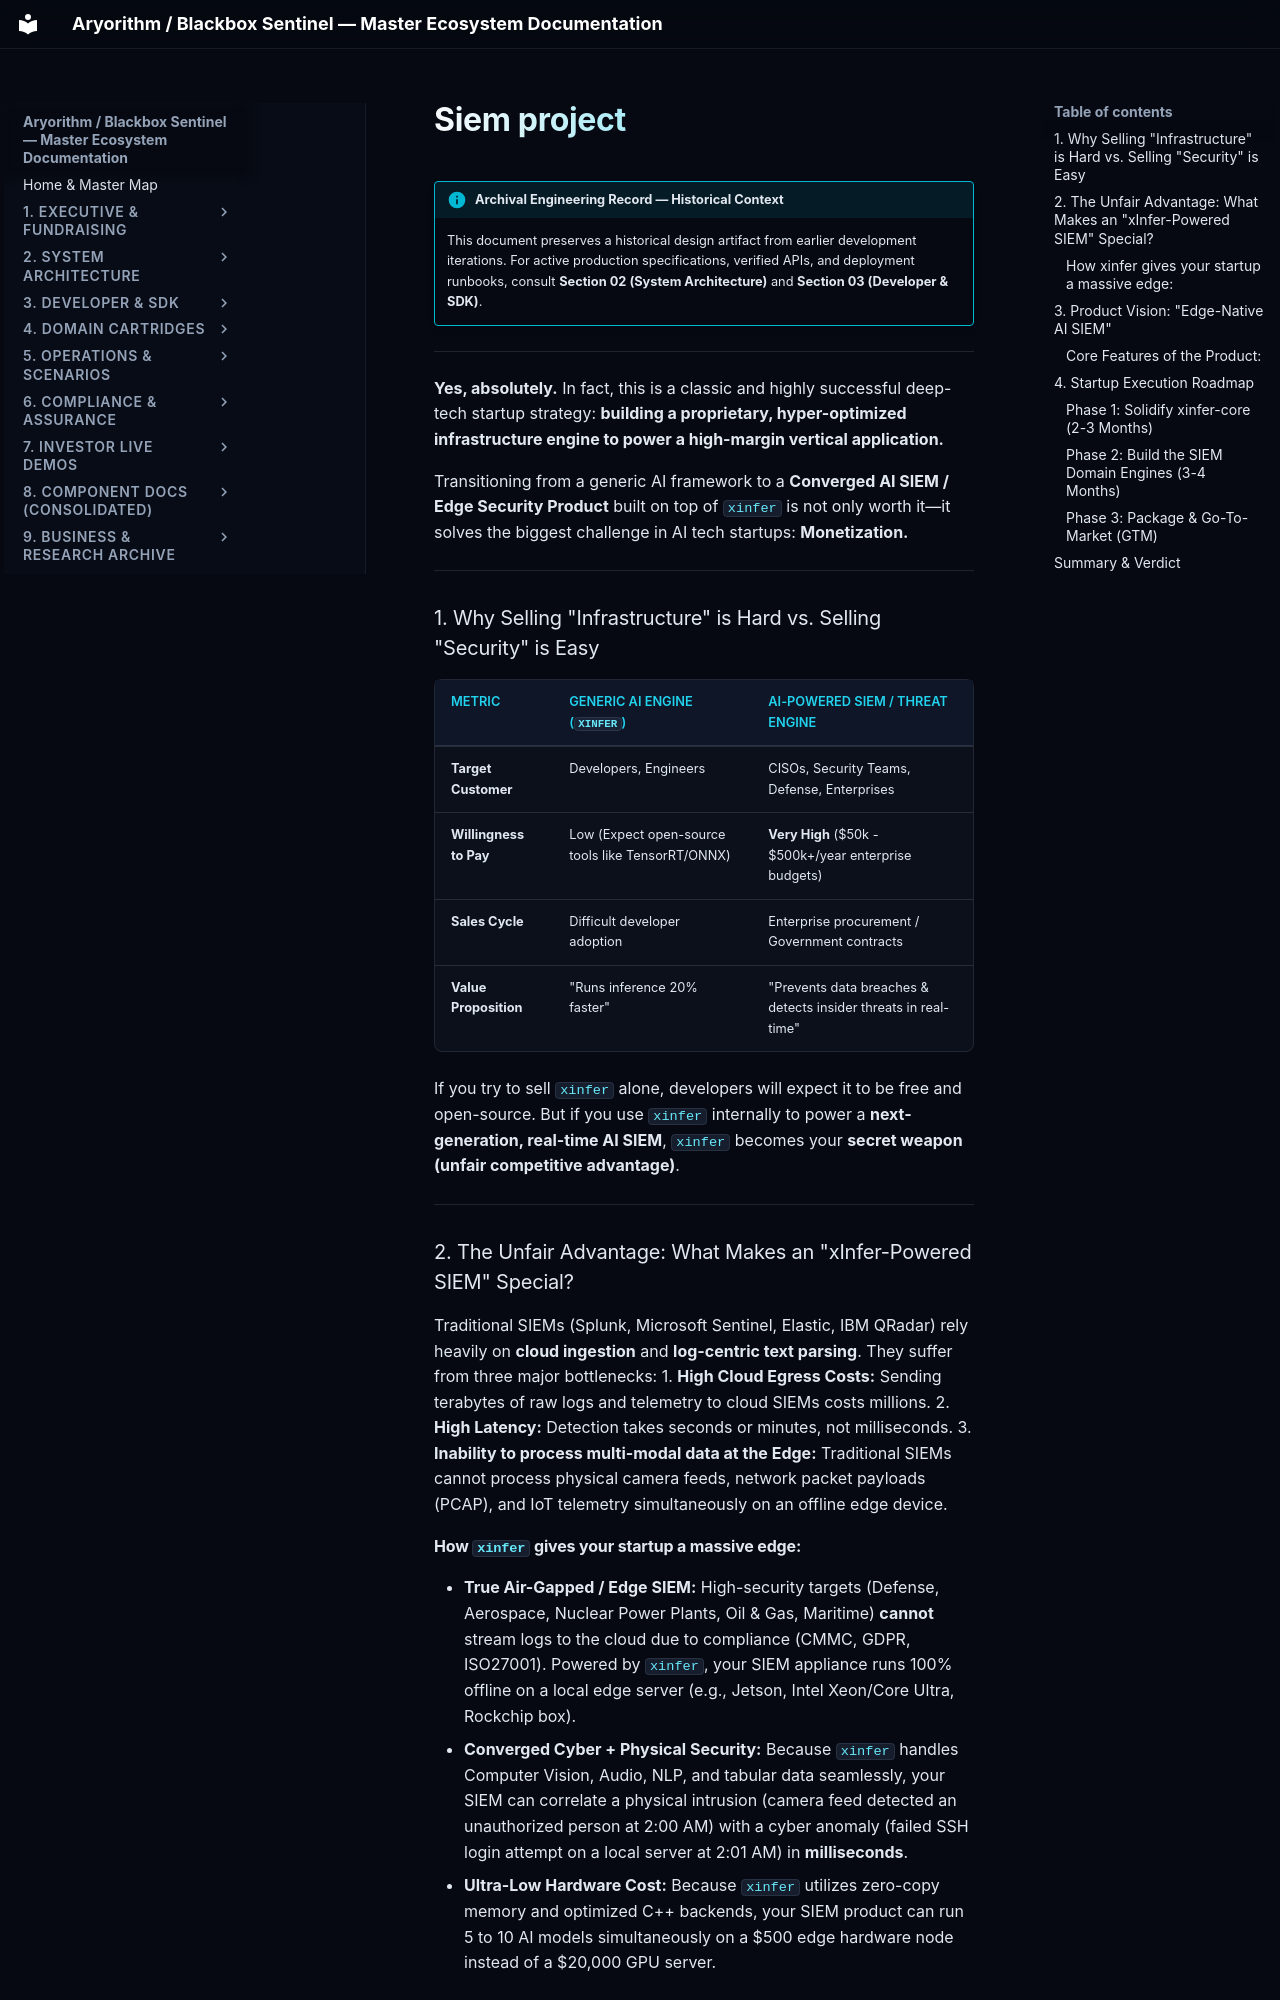

repository: kamisaberi/sentinel-docs · page: 09-archive-business-and-research/repo_notes/xinfer-essential/temp/mine/01/siem_project/index.html · generator: mkdocs

!!! info "Archival Engineering Record — Historical Context"
    This document preserves a historical design artifact from earlier development iterations. For active production specifications, verified APIs, and deployment runbooks, consult **Section 02 (System Architecture)** and **Section 03 (Developer & SDK)**.

---

**Yes, absolutely.** In fact, this is a classic and highly successful deep-tech startup strategy: **building a proprietary, hyper-optimized infrastructure engine to power a high-margin vertical application.**

Transitioning from a generic AI framework to a **Converged AI SIEM / Edge Security Product** built on top of `xinfer` is not only worth it—it solves the biggest challenge in AI tech startups: **Monetization.**

---

### 1. Why Selling "Infrastructure" is Hard vs. Selling "Security" is Easy

| Metric | Generic AI Engine (`xinfer`) | AI-Powered SIEM / Threat Engine |
| :--- | :--- | :--- |
| **Target Customer** | Developers, Engineers | CISOs, Security Teams, Defense, Enterprises |
| **Willingness to Pay** | Low (Expect open-source tools like TensorRT/ONNX) | **Very High** ($50k - $500k+/year enterprise budgets) |
| **Sales Cycle** | Difficult developer adoption | Enterprise procurement / Government contracts |
| **Value Proposition** | "Runs inference 20% faster" | "Prevents data breaches & detects insider threats in real-time" |

If you try to sell `xinfer` alone, developers will expect it to be free and open-source. But if you use `xinfer` internally to power a **next-generation, real-time AI SIEM**, `xinfer` becomes your **secret weapon (unfair competitive advantage)**.

---

### 2. The Unfair Advantage: What Makes an "xInfer-Powered SIEM" Special?

Traditional SIEMs (Splunk, Microsoft Sentinel, Elastic, IBM QRadar) rely heavily on **cloud ingestion** and **log-centric text parsing**. They suffer from three major bottlenecks:
1. **High Cloud Egress Costs:** Sending terabytes of raw logs and telemetry to cloud SIEMs costs millions.
2. **High Latency:** Detection takes seconds or minutes, not milliseconds.
3. **Inability to process multi-modal data at the Edge:** Traditional SIEMs cannot process physical camera feeds, network packet payloads (PCAP), and IoT telemetry simultaneously on an offline edge device.
